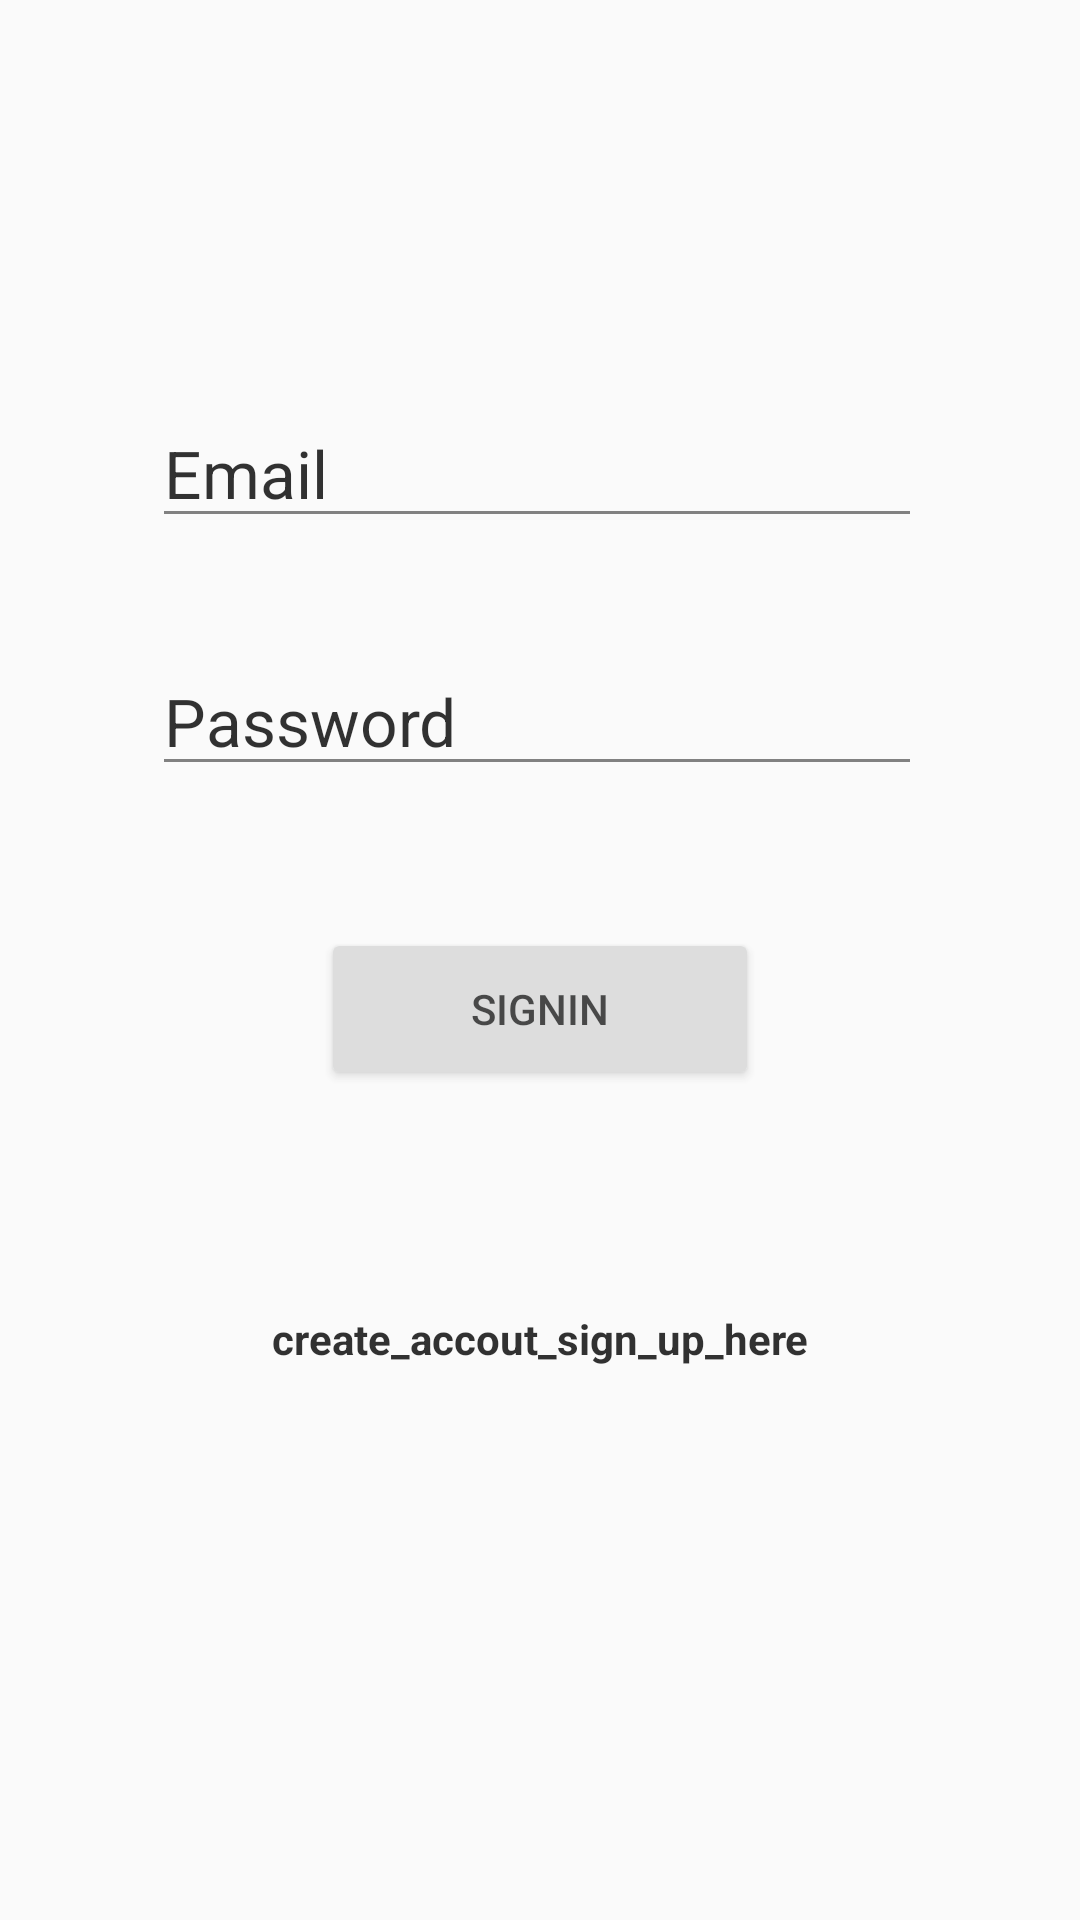

Layout XML and referenced resources for this Android screen:
<!-- AndroidManifest.xml: application theme AppTheme -->
<!-- res/layout/registeractivity.xml -->
<?xml version="1.0" encoding="utf-8"?>
<androidx.constraintlayout.widget.ConstraintLayout xmlns:android="http://schemas.android.com/apk/res/android"
    xmlns:app="http://schemas.android.com/apk/res-auto"
    xmlns:tools="http://schemas.android.com/tools"
    android:background="@drawable/bg2"
    android:alpha="0.8"
    android:layout_width="match_parent"
    android:layout_height="match_parent"
    tools:context=".registeractivity">

    <EditText
        android:id="@+id/editText6"
        android:layout_width="wrap_content"
        android:layout_height="wrap_content"
        android:layout_marginStart="98dp"
        android:layout_marginLeft="98dp"
        android:layout_marginTop="100dp"
        android:layout_marginEnd="100dp"
        android:layout_marginRight="100dp"
        android:layout_marginBottom="3dp"
        android:textColorHint="#000000"
        android:autofillHints=""
        android:ems="10"
        android:hint="@string/email"
        android:inputType="textEmailAddress"
        android:textAppearance="@style/TextAppearance.AppCompat.Large"
        app:layout_constraintBottom_toTopOf="@+id/editText7"
        app:layout_constraintEnd_toEndOf="parent"
        app:layout_constraintStart_toStartOf="parent"
        app:layout_constraintTop_toTopOf="parent" />

    <EditText
        android:id="@+id/editText7"
        android:layout_width="wrap_content"
        android:layout_height="wrap_content"
        android:layout_marginStart="98dp"
        android:layout_marginLeft="98dp"
        android:layout_marginEnd="100dp"
        android:layout_marginRight="100dp"
        android:layout_marginBottom="345dp"
        android:textColorHint="#000000"
        android:autofillHints=""
        android:ems="10"
        android:hint="@string/password"
        android:inputType="textPassword"
        android:textAppearance="@style/TextAppearance.AppCompat.Large"
        app:layout_constraintBottom_toBottomOf="parent"
        app:layout_constraintEnd_toEndOf="parent"
        app:layout_constraintStart_toStartOf="parent"
        app:layout_constraintTop_toBottomOf="@+id/editText6" />

    <Button
        android:id="@+id/button3"
        android:layout_width="146dp"
        android:layout_height="54dp"
        android:layout_marginStart="132dp"
        android:layout_marginLeft="132dp"
        android:layout_marginTop="63dp"
        android:layout_marginEnd="132dp"
        android:layout_marginRight="132dp"
        android:layout_marginBottom="292dp"
        android:text="@string/signin"
        app:layout_constraintBottom_toBottomOf="parent"
        app:layout_constraintEnd_toEndOf="parent"
        app:layout_constraintStart_toStartOf="parent"
        app:layout_constraintTop_toBottomOf="@+id/editText7" />

    <TextView
        android:id="@+id/textView3"
        android:layout_width="wrap_content"
        android:layout_height="wrap_content"
        android:layout_marginStart="16dp"
        android:layout_marginLeft="16dp"
        android:layout_marginTop="81dp"
        android:layout_marginEnd="16dp"
        android:layout_marginRight="16dp"
        android:layout_marginBottom="192dp"
        android:text="@string/create_accout_sign_up_here"
        android:textStyle="bold"
        android:textColor="#000000"
        app:layout_constraintBottom_toBottomOf="parent"
        app:layout_constraintEnd_toEndOf="parent"
        app:layout_constraintStart_toStartOf="parent"
        app:layout_constraintTop_toBottomOf="@+id/button3" />

</androidx.constraintlayout.widget.ConstraintLayout>
<!-- resources referenced by this layout -->
<resources>
  <string name="create_accout_sign_up_here">create_accout_sign_up_here</string>
  <string name="email">Email</string>
  <string name="password">Password</string>
  <string name="signin">signin</string>
  <style name="AppTheme" parent="Theme.AppCompat.Light.NoActionBar">
          
          <item name="colorPrimary">@color/colorPrimary</item>
          <item name="colorPrimaryDark">@color/colorprimarydark</item>
          <item name="colorAccent">@color/colorAccent</item>
      </style>
  <color name="colorPrimary">#008577</color>
  <color name="colorprimarydark">#00574B</color>
  <color name="colorAccent">#D81B60</color>
</resources>
